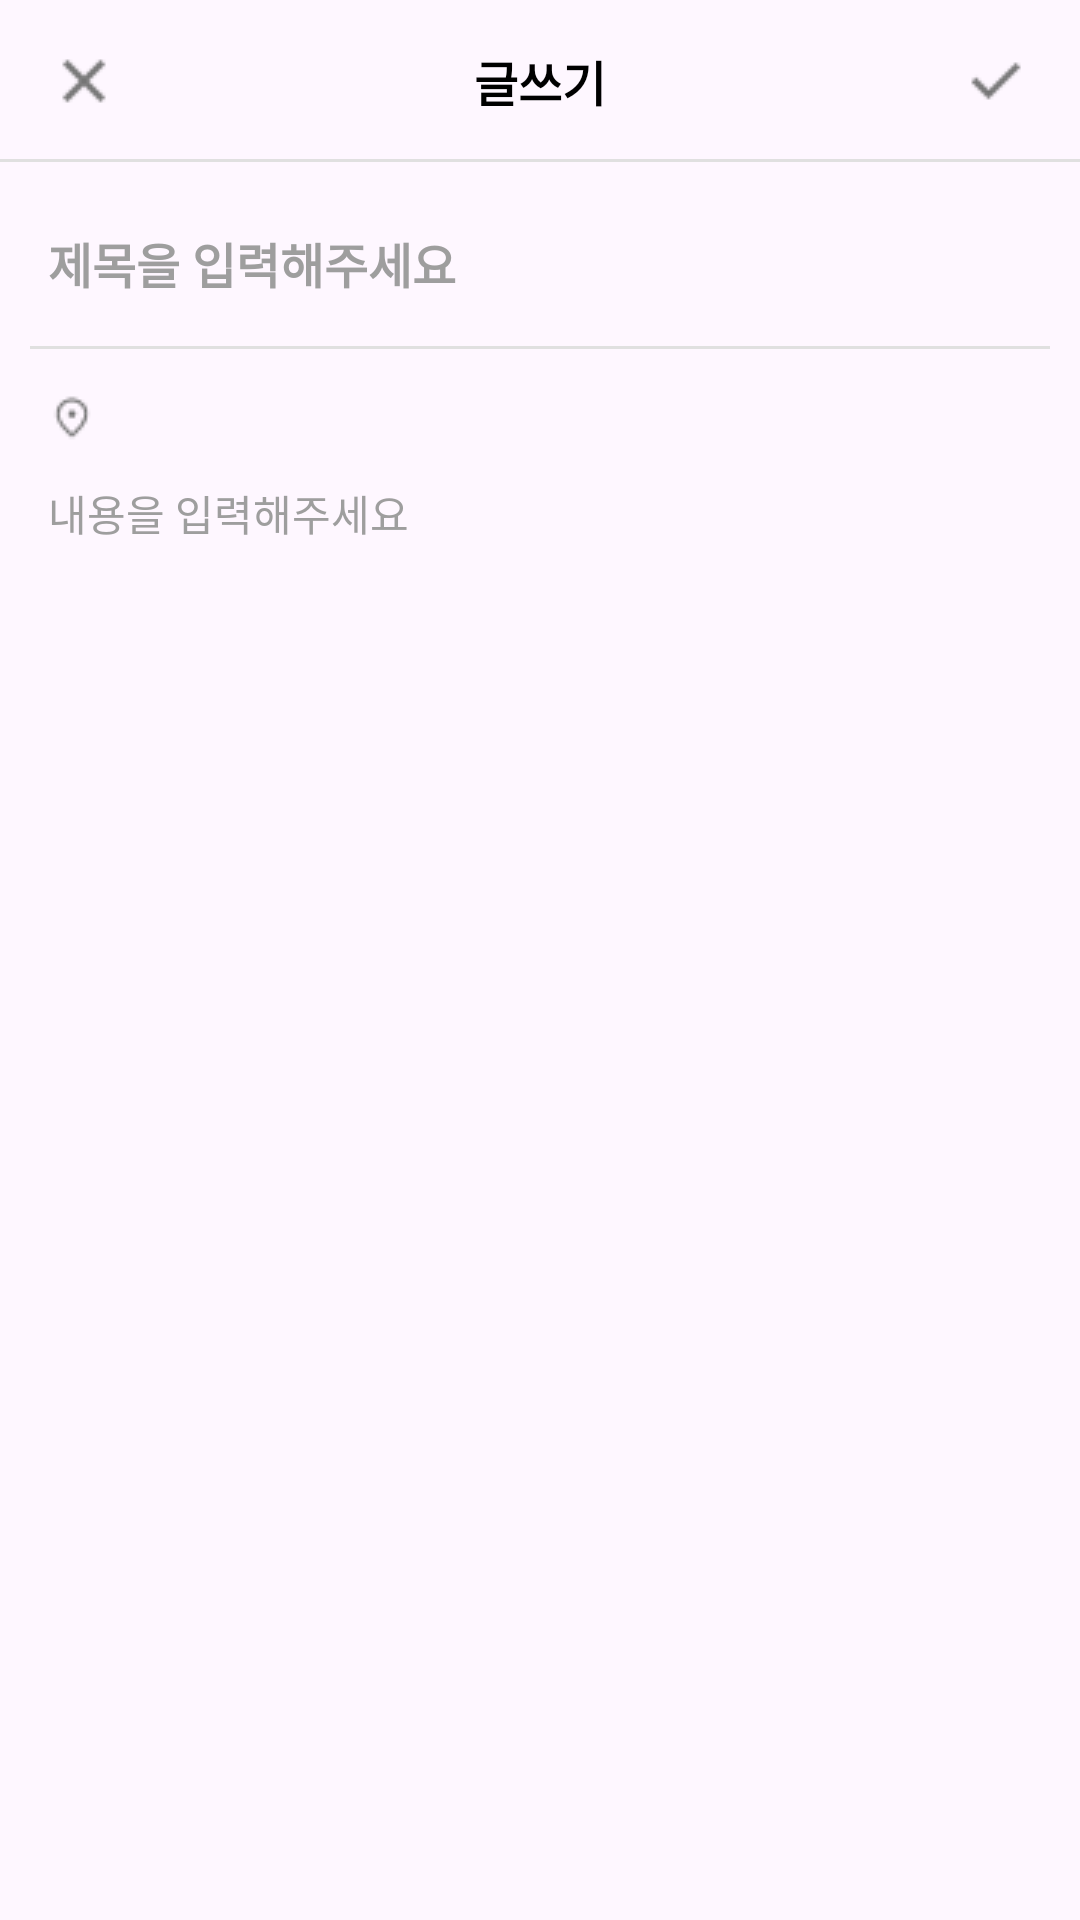

Write the Android layout XML for this screen, with the resource values it uses.
<!-- AndroidManifest.xml: application theme Theme.32thSOPTSOPKATHON7ANDROID -->
<!-- res/layout/activity_post.xml -->
<?xml version="1.0" encoding="utf-8"?>
<androidx.constraintlayout.widget.ConstraintLayout xmlns:android="http://schemas.android.com/apk/res/android"
    xmlns:app="http://schemas.android.com/apk/res-auto"
    xmlns:tools="http://schemas.android.com/tools"
    android:layout_width="match_parent"
    android:layout_height="match_parent"
    tools:context=".PostActivity">

    <androidx.constraintlayout.widget.ConstraintLayout
        android:id="@+id/layout_post_top_app_bar"
        android:layout_width="match_parent"
        android:layout_height="54dp"
        app:layout_constraintEnd_toEndOf="parent"
        app:layout_constraintStart_toStartOf="parent"
        app:layout_constraintTop_toTopOf="parent">

        <TextView
            android:id="@+id/tvPostTopAppBarTitle"
            android:layout_width="wrap_content"
            android:layout_height="wrap_content"
            android:text="@string/post_top_app_bar_writing"
            android:textColor="@color/black"
            android:textSize="16sp"
            android:textStyle="bold"
            app:layout_constraintBottom_toBottomOf="parent"
            app:layout_constraintEnd_toEndOf="parent"
            app:layout_constraintStart_toStartOf="parent"
            app:layout_constraintTop_toTopOf="parent" />

        <ImageButton
            android:layout_width="wrap_content"
            android:layout_height="wrap_content"
            android:background="@android:color/transparent"
            android:src="@drawable/close"
            android:layout_marginStart="16dp"
            app:layout_constraintBottom_toBottomOf="parent"
            app:layout_constraintStart_toStartOf="parent"
            app:layout_constraintTop_toTopOf="parent" />

        <ImageButton
            android:id="@+id/ibPostTopAppBarCheck"
            android:layout_width="wrap_content"
            android:layout_height="wrap_content"
            android:layout_marginEnd="16dp"
            android:background="@android:color/transparent"
            android:src="@drawable/check"
            app:layout_constraintBottom_toBottomOf="parent"
            app:layout_constraintEnd_toEndOf="parent"
            app:layout_constraintTop_toTopOf="parent" />

        <View
            android:id="@+id/viewPostTopAppBarDivider"
            android:layout_width="match_parent"
            android:layout_height="1dp"
            android:layout_marginTop="14dp"
            android:background="@color/gray_300"
            app:layout_constraintBottom_toBottomOf="@id/layout_post_top_app_bar" />

    </androidx.constraintlayout.widget.ConstraintLayout>

    <EditText
        android:id="@+id/etPostTitle"
        android:layout_width="match_parent"
        android:layout_height="wrap_content"
        android:layout_marginHorizontal="16dp"
        android:layout_marginTop="22dp"
        android:background="@null"
        android:hint="@string/post_input_title_hint"
        android:maxLength="30"
        android:maxLines="1"
        android:textColor="@color/black"
        android:textSize="16sp"
        android:textStyle="bold"
        android:textColorHint="@color/gray_500"
        app:layout_constraintEnd_toEndOf="parent"
        app:layout_constraintStart_toStartOf="parent"
        app:layout_constraintTop_toBottomOf="@+id/layout_post_top_app_bar" />

    <View
        android:id="@+id/viewPostDivider"
        android:layout_width="match_parent"
        android:layout_height="1dp"
        android:layout_marginHorizontal="10dp"
        android:layout_marginTop="16dp"
        android:background="@color/gray_300"
        app:layout_constraintTop_toBottomOf="@id/etPostTitle"
        tools:layout_editor_absoluteX="10dp" />

    <ImageView
        android:id="@+id/ivPostLocationOn"
        android:layout_width="wrap_content"
        android:layout_height="wrap_content"
        android:src="@drawable/location_on"
        android:layout_marginTop="15dp"
        android:layout_marginStart="16dp"
        app:layout_constraintStart_toStartOf="parent"
        app:layout_constraintTop_toBottomOf="@+id/viewPostDivider" />

    <TextView
        android:id="@+id/tvPostStationName"
        android:layout_width="wrap_content"
        android:layout_height="wrap_content"
        android:layout_marginTop="14dp"
        android:textColor="@color/gray_700"
        android:textSize="12sp"
        android:layout_marginStart="4dp"
        app:layout_constraintStart_toEndOf="@+id/ivPostLocationOn"
        app:layout_constraintTop_toBottomOf="@id/viewPostDivider"
        tools:text="문래역" />


    <EditText
        android:id="@+id/etPostContent"
        android:layout_width="match_parent"
        android:layout_height="wrap_content"
        android:layout_marginHorizontal="16dp"
        android:layout_marginTop="14dp"
        android:background="@null"
        android:textColorHint="@color/gray_500"
        android:hint="@string/post_input_content_hint"
        android:textColor="@color/black"
        android:textSize="14sp"
        android:maxLines="30"
        app:layout_constraintEnd_toEndOf="parent"
        app:layout_constraintStart_toStartOf="parent"
        app:layout_constraintTop_toBottomOf="@id/tvPostStationName" />
</androidx.constraintlayout.widget.ConstraintLayout>
<!-- resources referenced by this layout -->
<resources>
  <color name="black">#000000</color>
  <color name="gray_300">#E0E0E0</color>
  <color name="gray_500">#9E9E9E</color>
  <color name="gray_700">#616161</color>
  <!-- drawable check: png bitmap (drawable, 303 bytes) -->
  <!-- drawable close: png bitmap (drawable, 335 bytes) -->
  <!-- drawable location_on: png bitmap (drawable, 425 bytes) -->
  <string name="post_input_content_hint">내용을 입력해주세요</string>
  <string name="post_input_title_hint">제목을 입력해주세요</string>
  <string name="post_top_app_bar_writing">글쓰기</string>
  <style name="Theme.32thSOPTSOPKATHON7ANDROID" parent="Base.Theme.32thSOPTSOPKATHON7ANDROID" />
  <style name="Base.Theme.32thSOPTSOPKATHON7ANDROID" parent="Theme.Material3.DayNight.NoActionBar">
          
          
      </style>
</resources>
